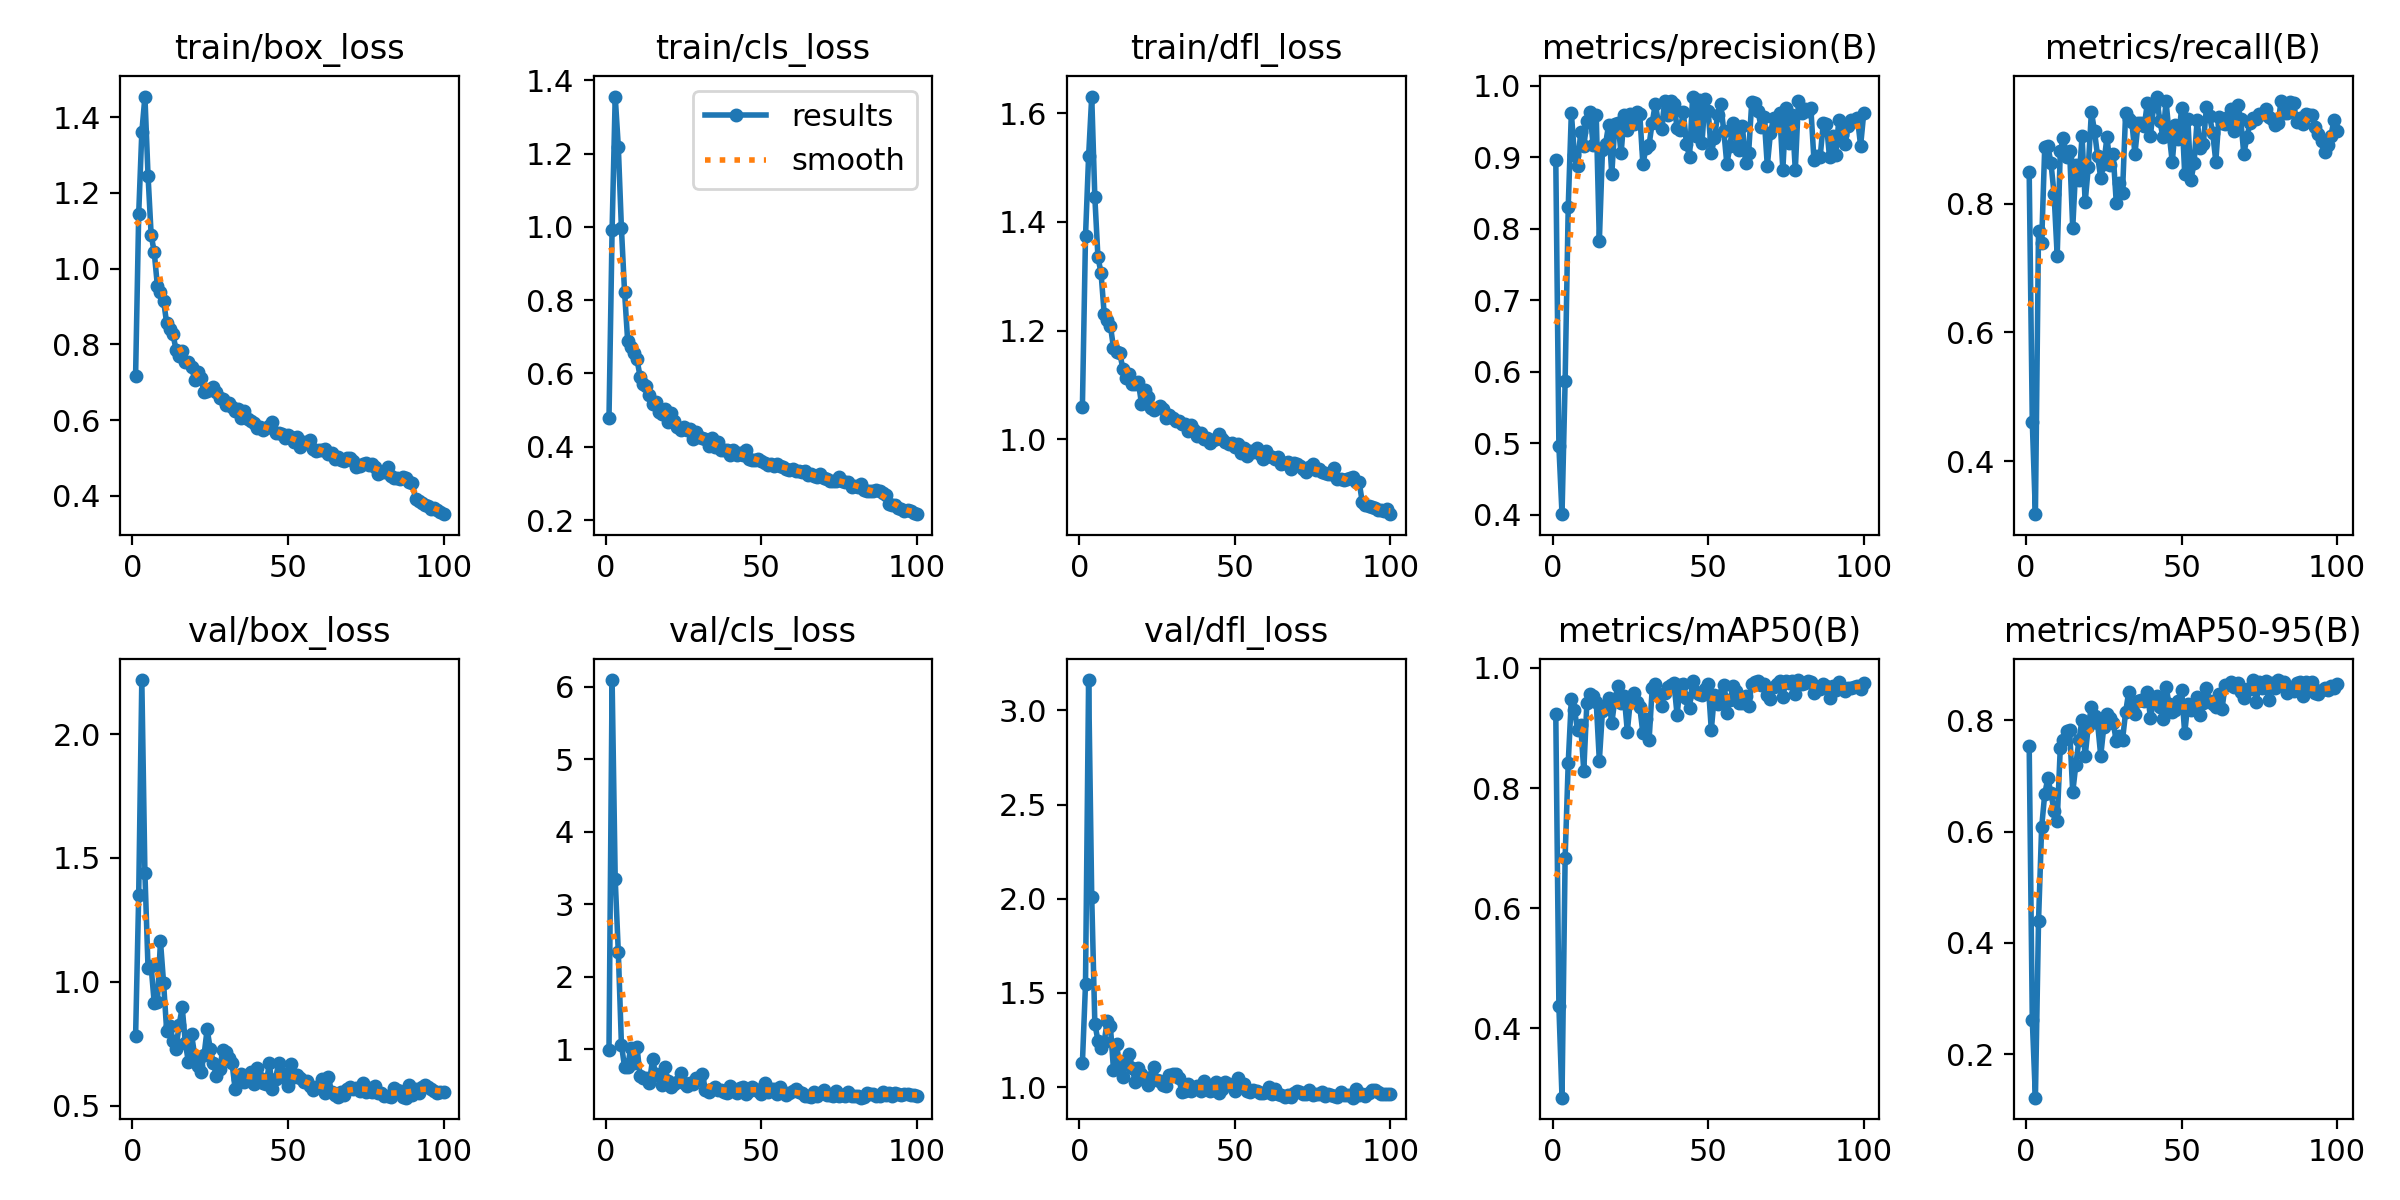

Data behind this chart, as committed beside it:
epoch, train/box_loss, train/cls_loss, train/dfl_loss, metrics/precision(B), metrics/recall(B), metrics/mAP50(B), metrics/mAP50-95(B), val/box_loss, val/cls_loss, val/dfl_loss, lr/pg0, lr/pg1, lr/pg2
1, 0.7177, 0.4791, 1.059, 0.896, 0.8489, 0.9228, 0.754, 0.78, 0.9901, 1.127, 0.07048, 0.00328, 0.00328
2, 1.145, 0.9924, 1.373, 0.4954, 0.4604, 0.4364, 0.2611, 1.351, 6.089, 1.547, 0.04041, 0.006548, 0.006548
3, 1.361, 1.356, 1.521, 0.4007, 0.3177, 0.2844, 0.1215, 2.218, 3.343, 3.161, 0.01028, 0.00975, 0.00975
4, 1.455, 1.218, 1.63, 0.5866, 0.7579, 0.6843, 0.4392, 1.438, 2.336, 2.009, 0.009703, 0.009703, 0.009703
5, 1.246, 0.9959, 1.445, 0.8307, 0.7385, 0.8423, 0.6075, 1.055, 1.065, 1.337, 0.009703, 0.009703, 0.009703
6, 1.09, 0.8235, 1.335, 0.9619, 0.8884, 0.9476, 0.668, 1.062, 0.7566, 1.247, 0.009604, 0.009604, 0.009604
7, 1.043, 0.6897, 1.306, 0.9028, 0.8894, 0.9298, 0.6959, 0.913, 0.7592, 1.208, 0.009505, 0.009505, 0.009505
8, 0.9553, 0.6731, 1.231, 0.888, 0.8631, 0.8968, 0.6693, 0.9193, 1.024, 1.237, 0.009406, 0.009406, 0.009406
9, 0.938, 0.6549, 1.22, 0.9346, 0.815, 0.9051, 0.6367, 1.164, 0.8065, 1.354, 0.009307, 0.009307, 0.009307
10, 0.9153, 0.6384, 1.209, 0.9152, 0.7189, 0.8288, 0.6192, 0.9953, 1.039, 1.324, 0.009208, 0.009208, 0.009208
11, 0.8553, 0.5916, 1.169, 0.9504, 0.8811, 0.9422, 0.7511, 0.8007, 0.6277, 1.092, 0.009109, 0.009109, 0.009109
12, 0.8396, 0.572, 1.16, 0.9627, 0.9025, 0.956, 0.7652, 0.8235, 0.6059, 1.228, 0.00901, 0.00901, 0.00901
13, 0.827, 0.5667, 1.159, 0.9173, 0.873, 0.9528, 0.7816, 0.7624, 0.6066, 1.107, 0.008911, 0.008911, 0.008911
14, 0.7863, 0.5404, 1.13, 0.9597, 0.882, 0.9434, 0.7832, 0.7282, 0.541, 1.056, 0.008812, 0.008812, 0.008812
15, 0.7687, 0.5175, 1.113, 0.7825, 0.7621, 0.8456, 0.671, 0.8272, 0.8614, 1.143, 0.008713, 0.008713, 0.008713
16, 0.7817, 0.5221, 1.12, 0.9094, 0.8599, 0.9279, 0.7204, 0.8962, 0.6641, 1.174, 0.008614, 0.008614, 0.008614
17, 0.7522, 0.4944, 1.102, 0.9184, 0.8365, 0.9362, 0.7649, 0.7529, 0.6356, 1.099, 0.008515, 0.008515, 0.008515
18, 0.7536, 0.4884, 1.102, 0.9457, 0.9046, 0.9497, 0.8013, 0.6742, 0.5153, 1.029, 0.008416, 0.008416, 0.008416
19, 0.7411, 0.5031, 1.105, 0.8759, 0.8023, 0.9081, 0.7361, 0.7874, 0.751, 1.102, 0.008317, 0.008317, 0.008317
20, 0.7059, 0.4663, 1.066, 0.9468, 0.8567, 0.9477, 0.7904, 0.7021, 0.5687, 1.068, 0.008218, 0.008218, 0.008218
21, 0.7274, 0.4929, 1.091, 0.9472, 0.9428, 0.9693, 0.8241, 0.6613, 0.4859, 1.035, 0.008119, 0.008119, 0.008119
22, 0.7111, 0.4714, 1.078, 0.9055, 0.9124, 0.9416, 0.8087, 0.6363, 0.52, 1.013, 0.00802, 0.00802, 0.00802
23, 0.6738, 0.4526, 1.058, 0.9595, 0.8735, 0.9538, 0.7948, 0.7027, 0.5451, 1.052, 0.007921, 0.007921, 0.007921
24, 0.6756, 0.4452, 1.053, 0.9387, 0.8402, 0.8942, 0.7363, 0.8081, 0.6737, 1.107, 0.007822, 0.007822, 0.007822
25, 0.682, 0.4538, 1.058, 0.9609, 0.8618, 0.9479, 0.789, 0.7298, 0.5425, 1.036, 0.007723, 0.007723, 0.007723
26, 0.6879, 0.4444, 1.062, 0.9461, 0.9036, 0.9587, 0.812, 0.6716, 0.4948, 1.034, 0.007624, 0.007624, 0.007624
27, 0.6736, 0.4493, 1.056, 0.9639, 0.8598, 0.9435, 0.8045, 0.6191, 0.538, 1.014, 0.007525, 0.007525, 0.007525
28, 0.6574, 0.422, 1.039, 0.9604, 0.8773, 0.9348, 0.7952, 0.6466, 0.5218, 1.005, 0.007426, 0.007426, 0.007426
29, 0.6569, 0.4397, 1.045, 0.8903, 0.801, 0.8918, 0.7639, 0.7235, 0.6006, 1.062, 0.007327, 0.007327, 0.007327
30, 0.6402, 0.4253, 1.04, 0.9126, 0.8317, 0.9143, 0.7724, 0.7185, 0.5869, 1.072, 0.007228, 0.007228, 0.007228
31, 0.6457, 0.4228, 1.034, 0.9174, 0.8165, 0.8803, 0.7647, 0.6923, 0.6596, 1.072, 0.007129, 0.007129, 0.007129
32, 0.6355, 0.4222, 1.034, 0.9483, 0.9407, 0.9661, 0.8148, 0.6722, 0.4441, 1.047, 0.00703, 0.00703, 0.00703
33, 0.623, 0.4031, 1.028, 0.9746, 0.9315, 0.9737, 0.8513, 0.5684, 0.4108, 0.9728, 0.006931, 0.006931, 0.006931
34, 0.6281, 0.4242, 1.029, 0.9479, 0.9272, 0.9553, 0.8217, 0.6088, 0.4576, 0.9792, 0.006832, 0.006832, 0.006832
35, 0.6045, 0.3985, 1.016, 0.9391, 0.8771, 0.937, 0.8112, 0.6267, 0.4839, 1.017, 0.006733, 0.006733, 0.006733
36, 0.6245, 0.4122, 1.027, 0.9782, 0.9253, 0.959, 0.8348, 0.5936, 0.4355, 0.9804, 0.006634, 0.006634, 0.006634
37, 0.6024, 0.3914, 1.017, 0.9593, 0.9247, 0.9689, 0.8365, 0.6213, 0.4342, 0.9916, 0.006535, 0.006535, 0.006535
38, 0.5982, 0.3918, 1.006, 0.9792, 0.9205, 0.9715, 0.8355, 0.6366, 0.417, 1.007, 0.006436, 0.006436, 0.006436
39, 0.5913, 0.3909, 1.011, 0.9751, 0.9565, 0.9749, 0.8507, 0.5892, 0.3916, 0.9788, 0.006337, 0.006337, 0.006337
40, 0.5781, 0.3781, 1, 0.9404, 0.9058, 0.9215, 0.8042, 0.6508, 0.4938, 1.03, 0.006238, 0.006238, 0.006238
41, 0.5821, 0.3899, 1.003, 0.9381, 0.9521, 0.9725, 0.8384, 0.6133, 0.4222, 0.9973, 0.006139, 0.006139, 0.006139
42, 0.5733, 0.3787, 0.994, 0.9634, 0.9663, 0.973, 0.8448, 0.5918, 0.3924, 0.9782, 0.00604, 0.00604, 0.00604
43, 0.5781, 0.3816, 0.9991, 0.9188, 0.9279, 0.9501, 0.8239, 0.5894, 0.465, 0.9839, 0.005941, 0.005941, 0.005941
44, 0.5848, 0.3765, 1.001, 0.9006, 0.9038, 0.9339, 0.8032, 0.6716, 0.4801, 1.028, 0.005842, 0.005842, 0.005842
45, 0.5946, 0.3925, 1.01, 0.9848, 0.9589, 0.9786, 0.8593, 0.5683, 0.3837, 0.9698, 0.005743, 0.005743, 0.005743
46, 0.5663, 0.3669, 1.002, 0.9294, 0.9082, 0.9599, 0.8295, 0.609, 0.4325, 0.9885, 0.005644, 0.005644, 0.005644
47, 0.5666, 0.3651, 0.9946, 0.9807, 0.8643, 0.9573, 0.8149, 0.6721, 0.4878, 1.027, 0.005545, 0.005545, 0.005545
48, 0.5626, 0.3625, 0.9912, 0.9202, 0.9219, 0.9544, 0.8192, 0.631, 0.4557, 1.015, 0.005446, 0.005446, 0.005446
49, 0.5539, 0.3677, 0.9935, 0.9815, 0.9001, 0.9656, 0.8343, 0.6115, 0.426, 1.004, 0.005347, 0.005347, 0.005347
50, 0.5592, 0.3607, 0.9862, 0.9652, 0.9481, 0.9737, 0.8546, 0.579, 0.3833, 0.9784, 0.005248, 0.005248, 0.005248
51, 0.5544, 0.357, 0.9915, 0.9053, 0.8461, 0.8969, 0.7767, 0.6667, 0.5308, 1.046, 0.005149, 0.005149, 0.005149
52, 0.542, 0.3502, 0.9759, 0.9267, 0.9318, 0.9556, 0.8305, 0.6148, 0.4111, 1.001, 0.00505, 0.00505, 0.00505
53, 0.5541, 0.354, 0.9847, 0.9585, 0.8364, 0.9405, 0.8192, 0.6218, 0.4576, 1.016, 0.004951, 0.004951, 0.004951
54, 0.5299, 0.3473, 0.9688, 0.9749, 0.8624, 0.955, 0.8294, 0.61, 0.4489, 0.9811, 0.004852, 0.004852, 0.004852
55, 0.5408, 0.352, 0.9793, 0.9372, 0.9301, 0.9721, 0.8424, 0.5942, 0.3846, 0.9733, 0.004753, 0.004753, 0.004753
56, 0.5404, 0.3488, 0.977, 0.8902, 0.8867, 0.9253, 0.8098, 0.5984, 0.475, 0.984, 0.004654, 0.004654, 0.004654
57, 0.5465, 0.346, 0.9836, 0.9156, 0.8933, 0.9462, 0.8306, 0.5778, 0.4082, 0.9811, 0.004555, 0.004555, 0.004555
58, 0.5239, 0.3405, 0.9725, 0.9477, 0.9502, 0.9692, 0.858, 0.5641, 0.3677, 0.969, 0.004456, 0.004456, 0.004456
59, 0.5182, 0.3368, 0.9643, 0.9328, 0.936, 0.9622, 0.8356, 0.5737, 0.398, 0.969, 0.004357, 0.004357, 0.004357
60, 0.5206, 0.3386, 0.9788, 0.9096, 0.9097, 0.9424, 0.8299, 0.5742, 0.4247, 0.9732, 0.004258, 0.004258, 0.004258
... 40 more rows
